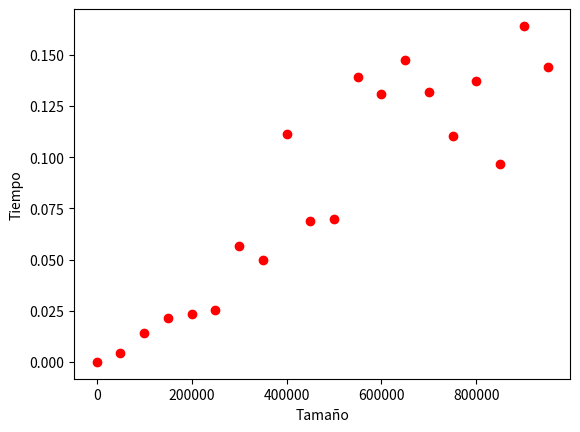

The matplotlib source for this figure:
"""
Estructura de datos y algoritmos 1
Laboratorio 2 Punto 2.2 
Ejercicios CodingBat Array-3
[redacted]
[redacted]

"""

import time
import random
import matplotlib.pyplot as plt

def fix45(array):
    i=0
    j=0
    for i in range (0,len(array)): # T(n) = n * n * C_1
        if array[i]==4:
            if i==3:
                j=i
            else:
                j=i-1
            for j in range (j,len(array)): # T(n) = n
                if array[j]==5: # C_1 = 7
                    value=array[i+1]
                    array[i+1]=array[j]
                    array[j]=value
            j=j+1               
    i=i+1
    '''print(array)''' # C_2 = 7

'''fix45([5, 4, 9, 4, 9, 5])
fix45([1, 4, 1, 5])
fix45([1, 4, 1, 5, 5, 4, 1])'''

Tiempo = []
x=[]
for i in range(1,1000000,50000):
    array = [random.randint(0, x) for x in range(i)]  
    start_time = time.time()
    fix45(array)
    Tiempo.append(time.time() - start_time)
    print(time.time() - start_time)
    x.append(i)

print(Tiempo)
plt.plot(x,Tiempo,'ro')
plt.ylabel('Tiempo')
plt.xlabel('Tamaño')
  